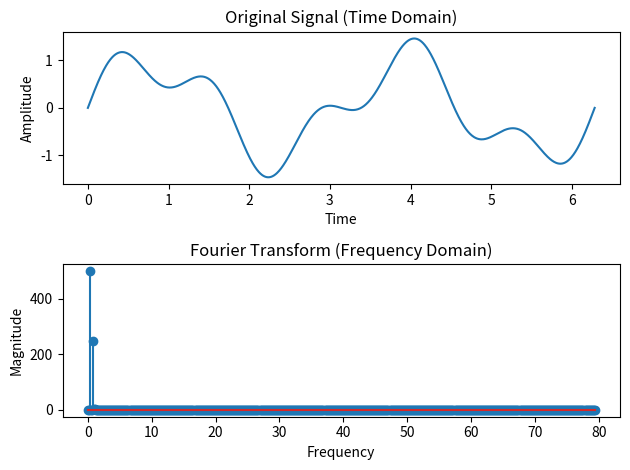

Write the Python code that produced this figure.
import numpy as np
import matplotlib.pyplot as plt

# Step 1: Create a time domain signal (mix of sine waves)
t = np.linspace(0, 2*np.pi, 1000)
signal = np.sin(2*t) + 0.5*np.sin(5*t)  # Original signal

# Step 2: Compute the Fourier Transform
Y = np.fft.fft(signal)
freq = np.fft.fftfreq(len(t), d=(t[1] - t[0]))

# Step 3: Plot the original signal
plt.subplot(2, 1, 1)
plt.plot(t, signal)
plt.title('Original Signal (Time Domain)')
plt.xlabel('Time')
plt.ylabel('Amplitude')

# Step 4: Plot the frequency domain
plt.subplot(2, 1, 2)
plt.stem(freq[:500], np.abs(Y[:500]))
plt.title('Fourier Transform (Frequency Domain)')
plt.xlabel('Frequency')
plt.ylabel('Magnitude')
plt.tight_layout()
plt.show()
